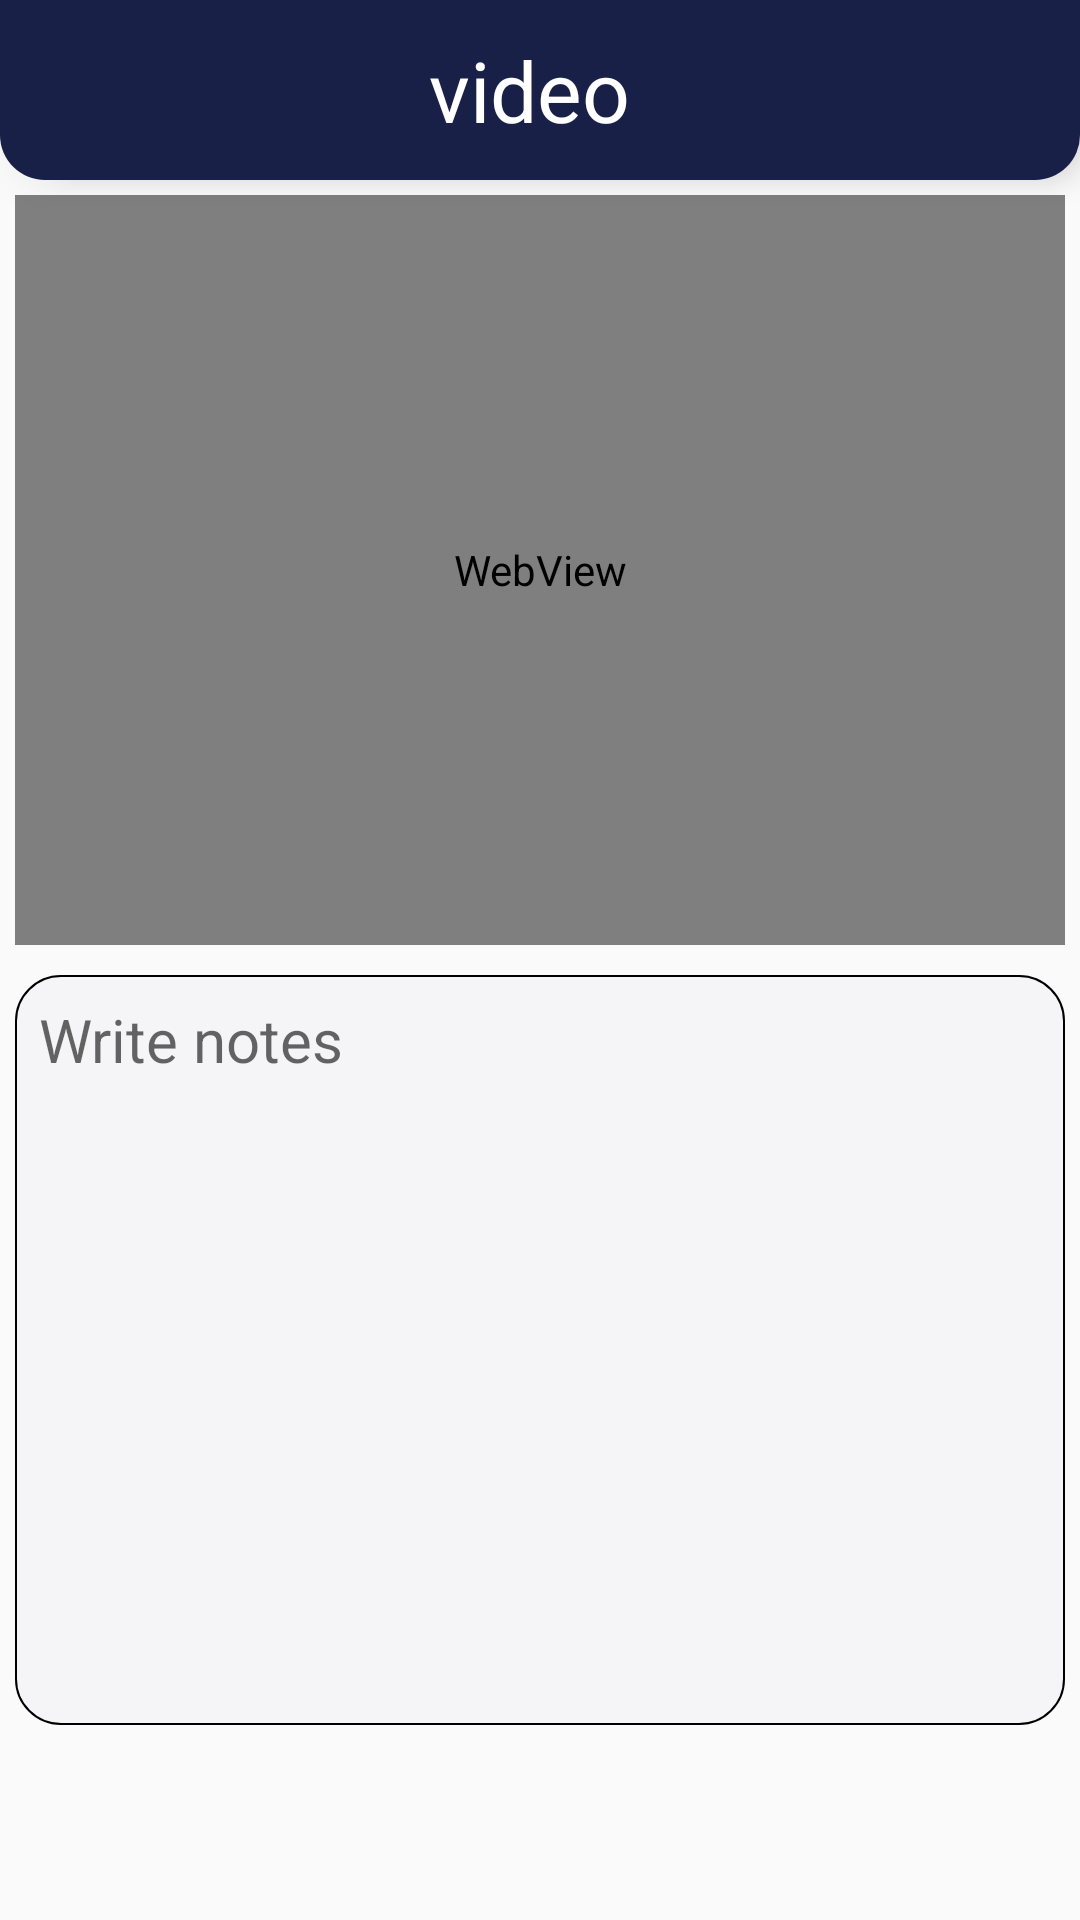

Write the Android layout XML for this screen, with the resource values it uses.
<!-- AndroidManifest.xml: application theme AppTheme -->
<!-- res/layout/activity_video__details.xml -->
<?xml version="1.0" encoding="utf-8"?>
<LinearLayout xmlns:android="http://schemas.android.com/apk/res/android"
    xmlns:app="http://schemas.android.com/apk/res-auto"
    xmlns:tools="http://schemas.android.com/tools"
    android:layout_width="match_parent"
    android:layout_height="match_parent"
    android:orientation="vertical"
    tools:context=".SubjectDetails.Video_Details">
    <RelativeLayout
        android:id="@+id/header"
        android:layout_width="match_parent"
        android:layout_height="60dp"
        android:background="@drawable/toolbar_background"
        android:elevation="6dp">
        <TextView
            android:layout_width="wrap_content"
            android:layout_height="wrap_content"
            android:text="video "
            android:textColor="#fff"
            android:textSize="28dp"
            android:layout_centerVertical="true"
            android:layout_centerHorizontal="true"
            />
        <ImageView
            android:layout_width="40dp"
            android:layout_height="match_parent"
            android:src="@drawable/ic_arrow_back_black_24dp"
            android:layout_marginStart="6dp"
            android:onClick="back"
            />
    </RelativeLayout>
    <WebView
        android:id="@+id/webView"
        android:layout_width="match_parent"
        android:layout_height="250dp"
        android:layout_margin="5dp">
    </WebView>
    <EditText
        android:layout_width="match_parent"
        android:layout_height="250dp"
        android:hint="Write notes"
        android:layout_margin="5dp"
        android:background="@drawable/rounded_text"
        android:padding="8dp"
        android:textSize="20dp"
        android:gravity="top"
        />

</LinearLayout>
<!-- resources referenced by this layout -->
<resources>
  <!-- drawable rounded_text (drawable) -->
  <?xml version="1.0" encoding="utf-8"?>
  <shape android:shape="rectangle" xmlns:android="http://schemas.android.com/apk/res/android">
      <corners android:radius="15dp"/>
      <stroke android:width="0.5dp" android:color="#000"/>
      <solid android:color="@color/light_background"/>
  </shape>
  <!-- drawable toolbar_background (drawable) -->
  <?xml version="1.0" encoding="utf-8"?>
  <shape android:shape="rectangle" xmlns:android="http://schemas.android.com/apk/res/android">
      <corners android:bottomLeftRadius="15dp" android:bottomRightRadius="15dp"/>
      <solid android:color="@color/selected"/>
  </shape>
  <style name="AppTheme" parent="Theme.AppCompat.Light.NoActionBar">
          
          <item name="colorPrimary">@color/colorPrimary</item>
          <item name="colorPrimaryDark">#192048</item>
          <item name="colorAccent">#909194</item>
  
      </style>
  <color name="light_background">#f5f5f7</color>
  <color name="selected">#192048</color>
  <color name="colorPrimary">#008577</color>
</resources>
